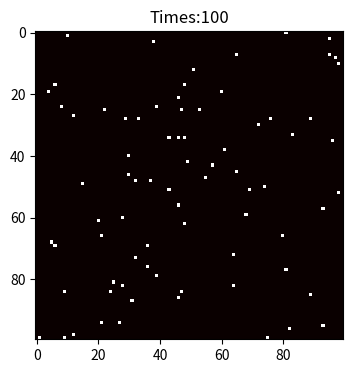

Source code (Python):
# https://numpy.org/doc/stable/reference/index.html#reference
import numpy as np  
# https://matplotlib.org/stable/api/index.html
import matplotlib.pyplot as plt


  
SIZE = 100    
# For this exercise, we will loop just through 100 time points.
LoopTimes = 100
beta = 0.3  
gamma = 0.05  

def showPlot(p, time):
    plt.figure ( figsize =(6 ,4) , dpi=150)
    title = "Times:%d" % time
    plt.title(title)
    
    #change all value from 2(recovered) to 0 for plot
    arr = np.where(p == 2, 0, p)

    # Colormap viridis is not recognized, so replace it
    plt.imshow(arr, cmap='hot' , interpolation='nearest')
    plt.show()
    

  
#Initialize the population  
 # 1 for infected, 0 for susceptible  , 2 for recovered
population = np.zeros((SIZE, SIZE))  
outbreak = np.random.choice(range(SIZE) ,2)
population[outbreak[0], outbreak[1]] = 1


# 1 2 3
# 4 x 6  <---  x means current infected people
# 7 8 9 
# create a row/column index offset table
neighborsOffset = [
    [ -1, -1], [-1, 0], [-1, 1],
    [0, -1],            [0, 1],
    [1, -1],   [1, 0],  [1, 1],
]

# choose a random neighbors position
def randomOffset():
    outbreak = np.random.randint(0, high=8)
    xindex = neighborsOffset[outbreak][0]
    yindex = neighborsOffset[outbreak][1]
    return xindex, yindex

def timeLoop(t):
    # oldICount = np.count_nonzero(np.where(population == 1, population, 0))
    oldICount = np.count_nonzero(population == 1)
    
    reduceICount = 0    # how many people recovered
    addedICount = 0 # how many people injected
    
    for x in range(0, SIZE):
        for y in range(0, SIZE):
            status = population[x, y]
            if status == 1:
                # for each "injected" => "recovered", check the value is 1, call random choice, and set it to 2 if TRUE
                arr = np.random.choice([True,False], 1, p=[gamma, 1-gamma])
                if arr[0]:
                     ### logic for "recovered", no need care about neighbours ###
                    population[x,y] = 2 # set already recovered
                    reduceICount += 1
            
            if status == 0: # 0 is susceptible
                arr = np.random.choice([True,False], 1, p=[beta, 1-beta])
                if arr[0]:
                    #  At each time point, an infected individual can infect any of its 8 neighbours with infection probability beta.
                    offset = randomOffset()
                    xindex = x + offset[0]
                    yindex = y + offset[1]
                    if xindex >= 0 and xindex < SIZE and yindex >=0 and yindex < SIZE:
                        if population[xindex, yindex] == 0:
                            # set a special value so no infect others in this loop
                            # later will change 99 to 1
                            population[xindex, yindex] = 99
                            addedICount += 1

    # replace temp 99 to 1
    # refer to https://www.statology.org/numpy-replace/
    population[population == 99] = 1

    newICount = np.count_nonzero(population == 1)
    print('#%d: infected %d=>%d  +%d -%d' % (t+1, oldICount, newICount, addedICount, reduceICount))
    
if __name__=='__main__':
    for t in range(LoopTimes):  
        timeLoop(t)

    # show the final array result as well
    s = np.count_nonzero(population==0)
    i = np.count_nonzero(population==1)
    r = np.count_nonzero(population==2)
    assert(s+i+r == SIZE*SIZE)
    print("\nTotal times:%d, susceptible:%d infected:%d recovered:%d\n" % (LoopTimes, s, i,r))
    print(population)
        
    # show final plot
    showPlot(population, LoopTimes)
